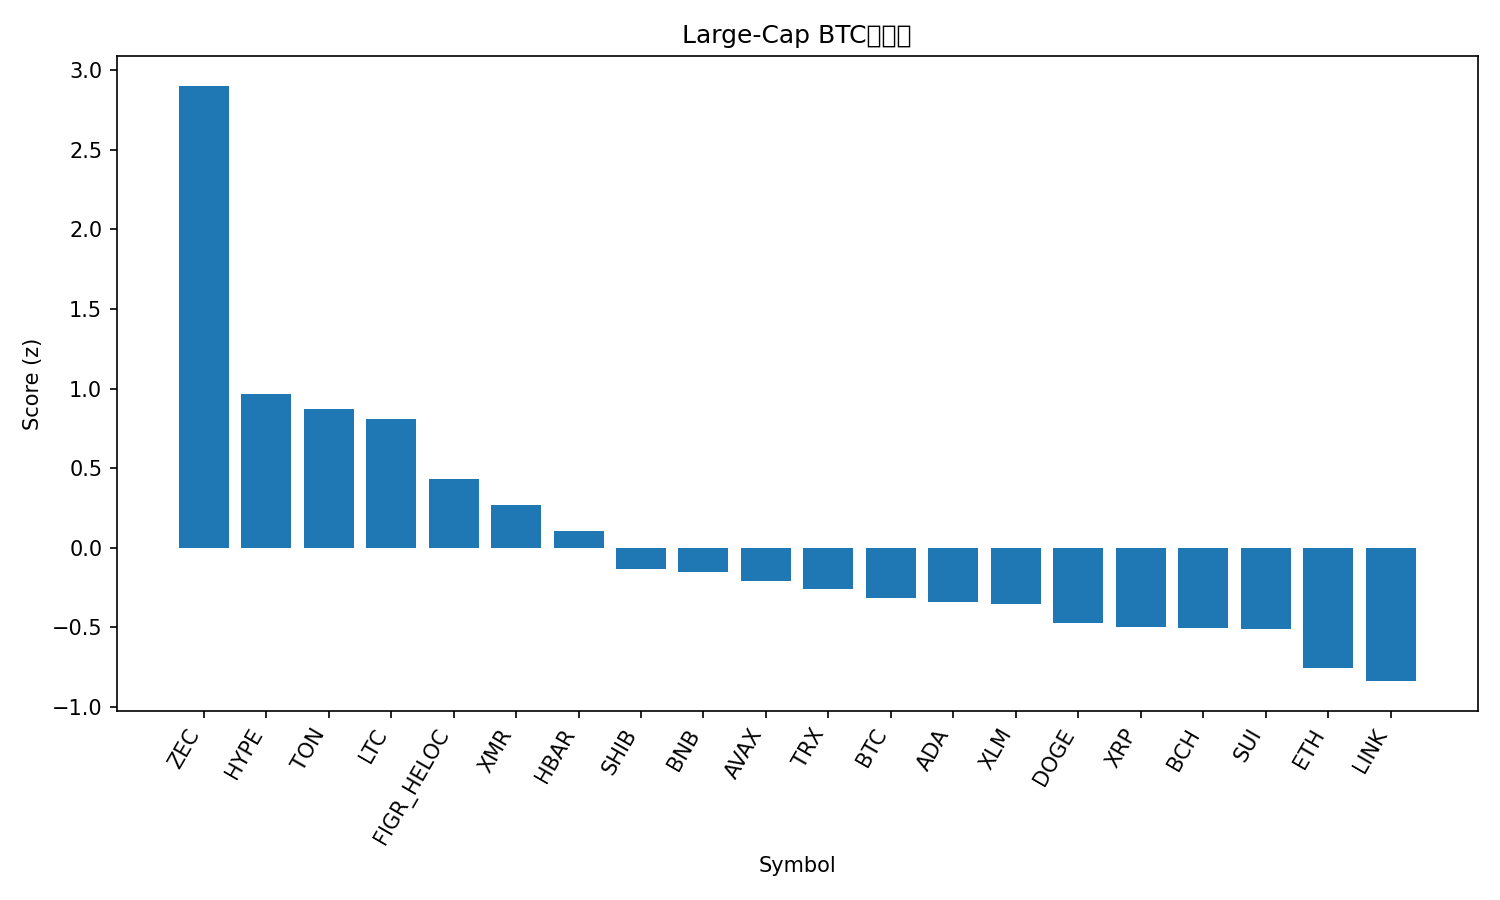

Source data for this figure (header and first rows):
rank, name, symbol, price_btc, price_usd, pct_1h_btc, pct_24h_btc, pct_7d_btc, market_cap_rank, market_cap_usd, volume_usd, score
1, Zcash, ZEC, 0.003793, 418.4, 1.723, 8.793, 56.37, 31, 6860150176, 1306108177, 2.903
2, Hyperliquid, HYPE, 0.0004009, 44.22, 1.128, 1.76, 8.289, 17, 11964820367, 457325635, 0.966
3, Toncoin, TON, 2.099e-05, 2.32, 0.9001, 2.409, 8.591, 35, 5842741331, 181049493, 0.8689
4, Litecoin, LTC, 0.0009024, 99.56, 0.5284, 4.215, 4.507, 30, 7606154864, 618405393, 0.8084
5, Figure Heloc, FIGR_HELOC, 9.48e-06, 1.046, 0.1682, 0.09995, 112.9, 13, 14009018248, 98949054, 0.4331
6, Monero, XMR, 0.003098, 341.7, -0.03819, 4.033, 3.484, 33, 6292333485, 150011087, 0.2684
7, Hedera, HBAR, 1.82e-06, 0.2009, -0.1514, 3.169, 17.3, 27, 8529192232, 358991682, 0.1069
8, Shiba Inu, SHIB, 9.2106e-11, 1.016e-05, -0.02783, 1.559, 1.124, 34, 5987125583, 113961931, -0.1351
9, BNB, BNB, 0.009916, 1094, 0.1424, 0.5513, -0.6147, 4, 150633199466, 1276450215, -0.1522
10, Avalanche, AVAX, 0.0001686, 18.6, -0.3492, 3.029, -3.657, 28, 7938009202, 313912577, -0.2096
11, TRON, TRX, 2.7e-06, 0.2974, 0.08276, 0.1726, 0.7786, 10, 28151227589, 444042299, -0.2613
12, Bitcoin, BTC, 1.0, 110308, 0.0, 0.0, 0.0, 1, 2199374775415, 30433516366, -0.3132
13, Cardano, ADA, 5.55e-06, 0.6122, -0.09285, 0.8334, -5.296, 11, 22389121762, 819226898, -0.3436
14, Stellar, XLM, 2.78e-06, 0.3063, -0.05508, 0.5642, -5.36, 20, 9811845175, 134919576, -0.3562
15, Dogecoin, DOGE, 1.69e-06, 0.187, -0.1628, 0.3459, -3.893, 9, 28334397579, 963486714, -0.476
16, XRP, XRP, 2.273e-05, 2.51, 0.02189, -0.8869, -2.273, 5, 150685953367, 2163222101, -0.4975
17, Bitcoin Cash, BCH, 0.005026, 554.4, -0.2487, 0.1727, 10.44, 18, 11060554356, 314411592, -0.5017
18, Sui, SUI, 2.157e-05, 2.38, -0.3672, 1.306, -4.641, 25, 8755991286, 593875138, -0.5083
19, Ethereum, ETH, 0.03509, 3871, -0.5094, 0.1405, -0.5303, 2, 467061604611, 16717807572, -0.7537
20, Chainlink, LINK, 0.0001557, 17.17, -0.5823, 0.4069, -3.559, 16, 11965180770, 464105148, -0.8387
21, Solana, SOL, 0.001681, 185.4, -0.6234, -0.8967, -2.552, 6, 102435947498, 3325491742, -1.07
